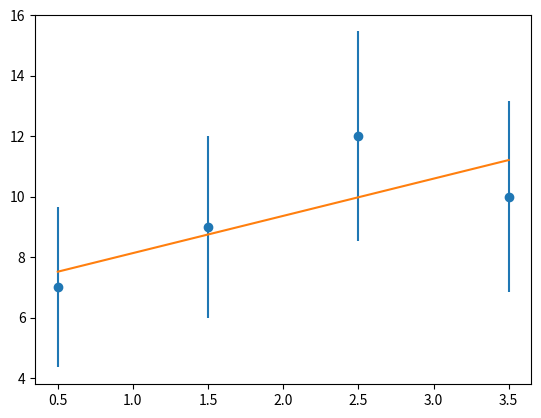

The matplotlib source for this figure:
import numpy as np
import matplotlib.pyplot as plt

def f(mass, a, b):
  return np.zeros(N) + a*mass + b

a = 10
b = 1
N = 4

counts = np.array([7, 9, 12, 10])
mass = np.array([0.5, 1.5, 2.5, 3.5])
error = np.sqrt(counts)

print("Mass (x)", mass)
print("Counts (y)", counts)
print("Error on counts =", error)


A = f(mass, a, b)

print(A)


start = (10, 1)

from scipy.optimize import curve_fit

popt, pcov = curve_fit(f, mass, counts, sigma = error, p0 = start, absolute_sigma=True)
print(popt)
print(pcov)

perr = np.sqrt(np.diag(pcov))
print(perr)
print(*popt)


Nexp = f(mass, *popt)
r = counts - Nexp
chisq = np.sum((r/error)**2)
df = N-2
print("chisq =", chisq, "df =", df)

plt.errorbar(mass, counts, yerr=error, fmt = 'o')
plt.plot(mass, Nexp)
plt.show()